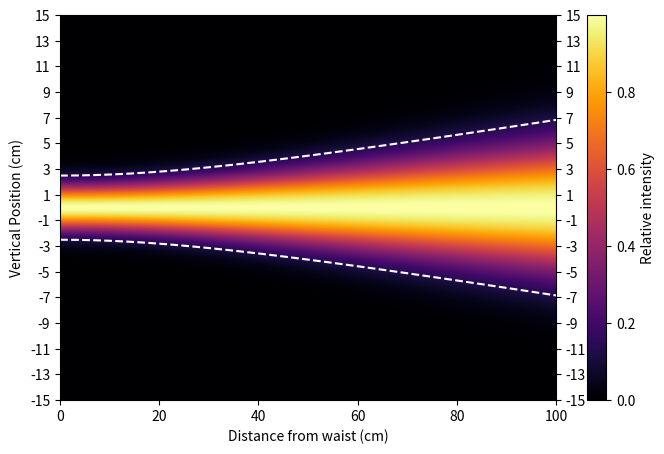

Here is the Python script that generated this plot:
#!/usr/bin/env python3
# -*- coding: utf-8 -*-
"""
Created on Mon Feb 17 18:36:24 2025

[redacted]
"""

import numpy as np
import matplotlib.pyplot as plt

def gaussian_beam_profile(y, x, w0, lambda_):
    """
    Calcola l'intensità di un fascio gaussiano mentre si propaga nello spazio.
    """
    x_R = np.pi * w0**2 / lambda_  # Lunghezza di Rayleigh
    w_x = w0 * np.sqrt(1 + (x / x_R) ** 2)  # Larghezza del fascio
    return np.exp(-2 * (y / w_x) ** 2).T, w_x  # Trasposizione per coerenza con gli assi

# Parametri
w0 = 2.5  # Waist in cm
lambda_ = 0.5  # Lunghezza d'onda in cm
y = np.linspace(-15, 15, 400)  # Asse spaziale y in cm
x = np.linspace(0, 100, 200)  # Propagazione lungo x in cm

# Creazione della matrice dell'intensità
Y, X = np.meshgrid(y, x)
intensity, w_x = gaussian_beam_profile(Y, X, w0, lambda_)

# Plot
fig, ax = plt.subplots(figsize=(8, 5))
img = ax.imshow(intensity, extent=[0, 100, -15, 15], origin='lower', cmap='inferno', aspect='auto')
plt.colorbar(img, label='Relative intensity')
ax.set_xlabel("Distance from waist (cm)")
ax.set_ylabel("Vertical Position (cm)")

# Aggiunta dei limiti della waist
w_x_values = w0 * np.sqrt(1 + (x / (np.pi * w0**2 / lambda_)) ** 2)
ax.plot(x, w_x_values, 'w--', label="Limite del fascio")
ax.plot(x, -w_x_values, 'w--')

# Aggiunta dei tick su entrambi i lati
ax.yaxis.set_ticks(np.arange(-15, 16, 2))
ax.yaxis.set_tick_params(labelright=True, right=True)  # Attiva i tick e le etichette anche a destra

plt.show()
